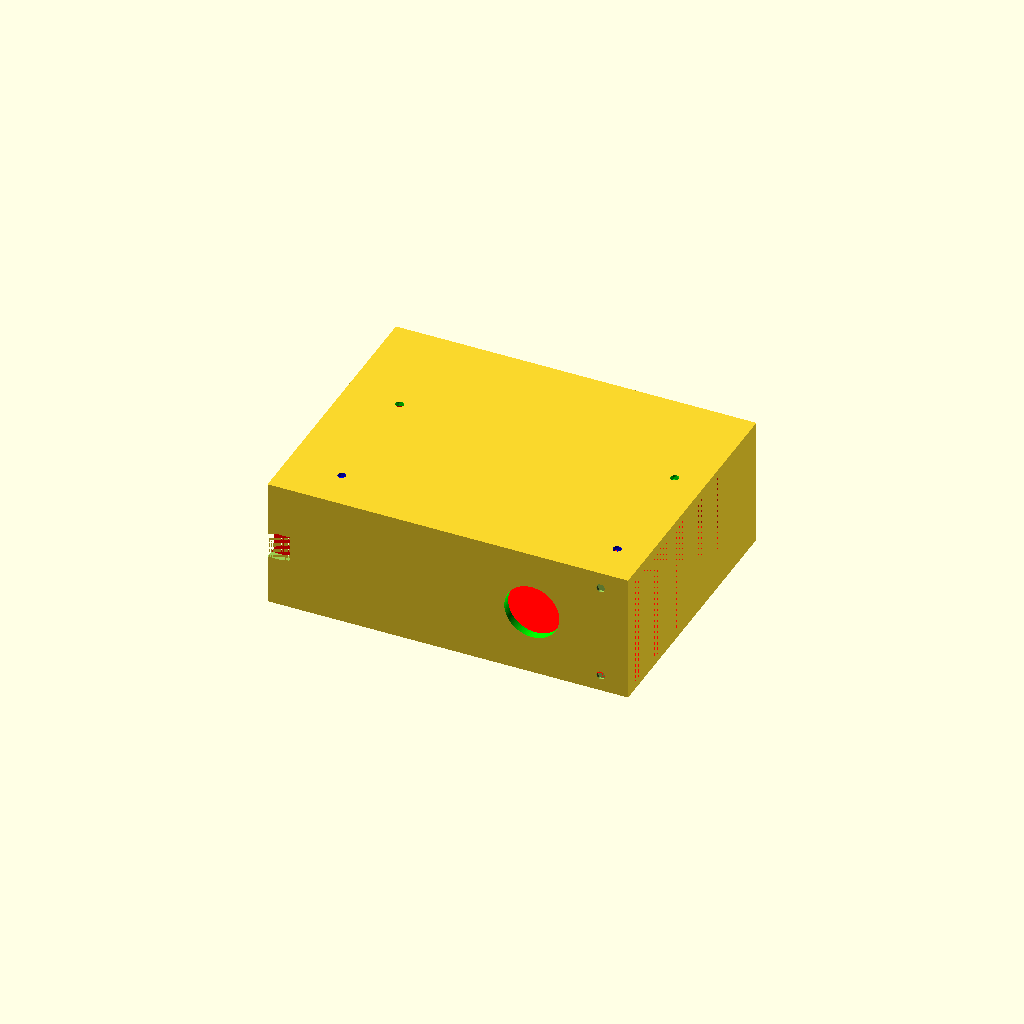
Cell 1 — every parameter at its default value.
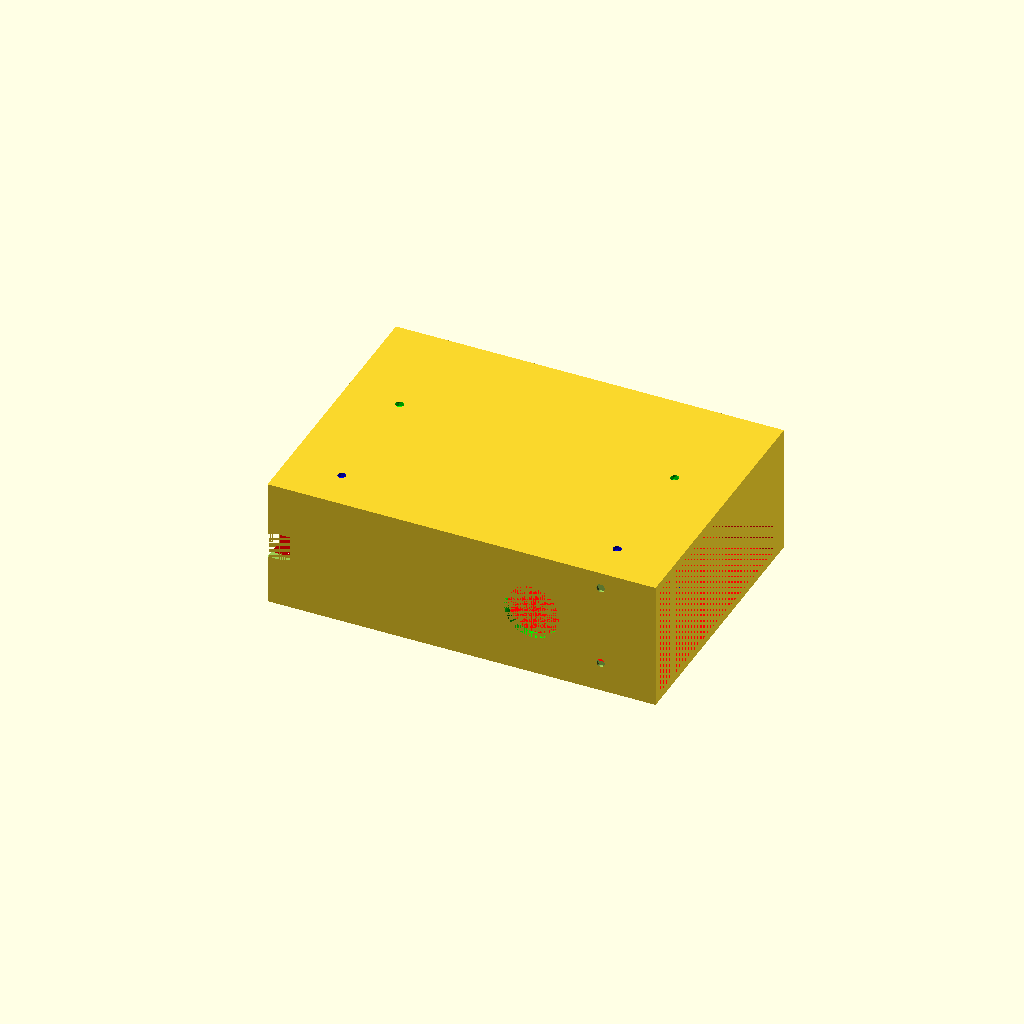
Cell 2: the same model with depth = 10.
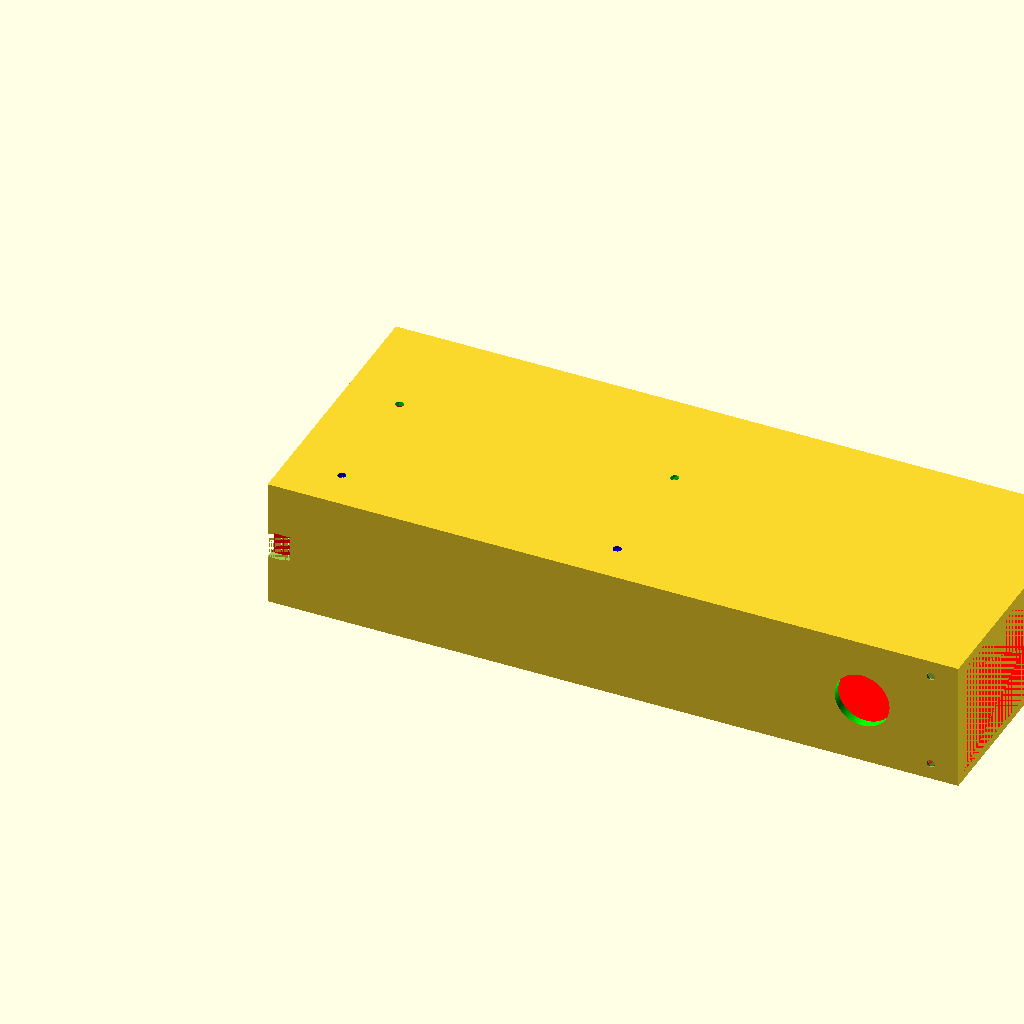
Cell 3: the same model with fan_radius = 120.
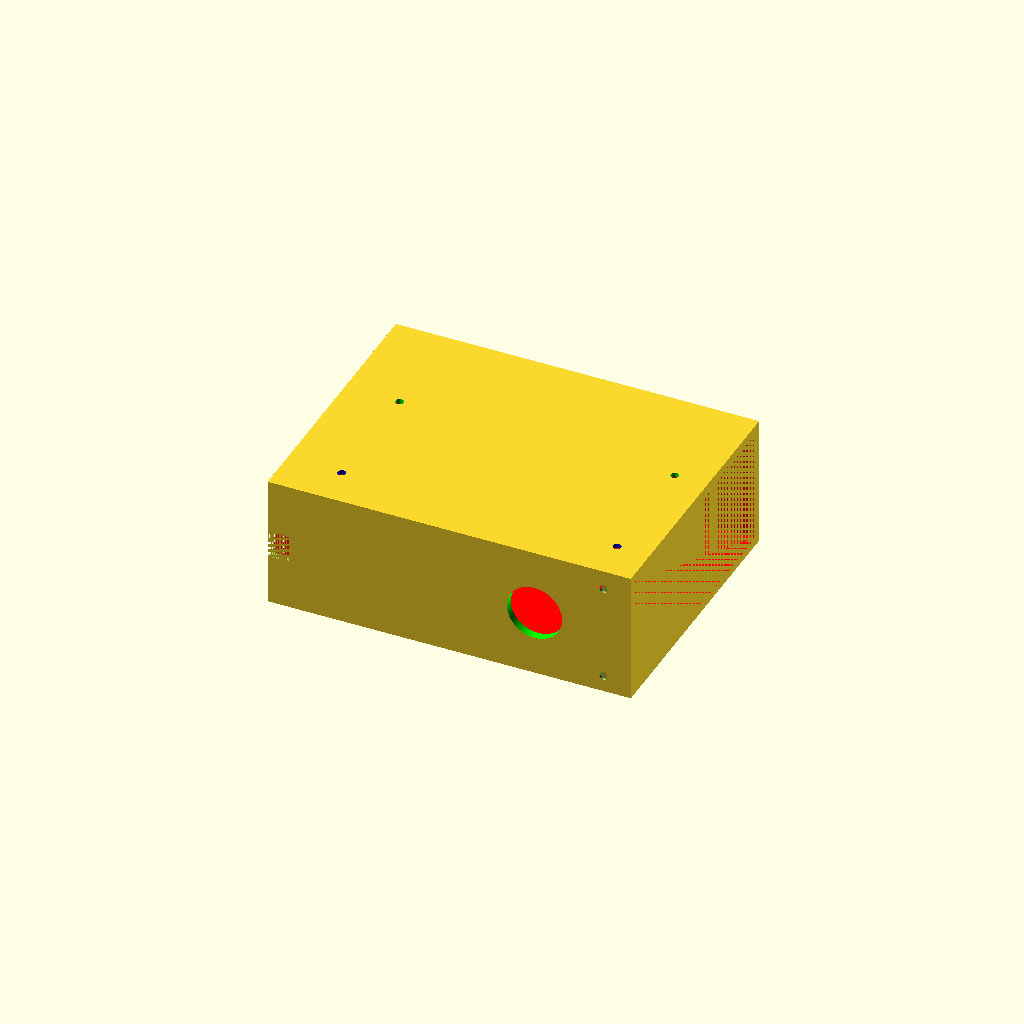
Cell 4: the same model with oset = 2.
One fixed orthographic camera (rotation 55°, 0°, 25°; colour scheme Cornfield) for every cell.
Source of the model, battery_casing_right.scad:
use <screw_with_nut.scad>
use <top_screws_with_nuts.scad>
use <battery_door.scad>
use <shoulder_strap_support_screws.scad>

$fn = 100;

depth = 5;
fan_radius = 60;
oset = 1;
battery_height = 30 + 5 * 2 ;



module removables() {
  // space for battery
  translate([0, 3, 3]) {
    color([1, 0, 0]) cube([(fan_radius * 2 + depth * 2+ oset), 100 - depth - 1, battery_height + oset]);
  }

  // hole for controller wiring
  translate([(fan_radius * 2 + oset) - 25, depth * 2, battery_height / 2 + 4]) {
    rotate([90,0,0]) color([0, 1, 0]) cylinder(r=10, h=20);
  }

  // speed controller nut top
  translate([(fan_radius * 2 + oset), -10, battery_height + 1]) {
    rotate([-90, 0, 0]) screw_with_nut();
  }

  // speed controller nut bottom
  translate([(fan_radius * 2 + oset), -10, depth + 1]) {
    rotate([-90, 0, 0]) screw_with_nut();
  }

  // hex nuts at the bottom left
  translate([0, 70, -132]) {
    rotate([90,0,0]) top_screws_with_nuts();
  }

  // hex nuts at the bottom right
  translate([-100,5,179]) {
    rotate([-90,0,0]) top_screws_with_nuts();
  }


  // hex nuts at the top for c-clamp
  translate([0, 5, 179]) {
    rotate([-90,0,0]) top_screws_with_nuts();
  }

  // space for the door handle
  translate([-2, 0, 18]) {
    cube([10, depth, 10]);
  }

  // screws for shoulder strap ring
  translate([0,50,-6]) {
    color([0,1,0]) rotate([90,0,0]) rotate([0,90,0]) shoulder_strap_support_screws();
  }

  // joint
  translate([5,100 - 8,1.5]) {
    cylinder(h=battery_height + 4, r=3);
  }
}

module battery_casing_right() {
  difference() {
    cube([(fan_radius * 2 + depth * 2+ oset), 100, battery_height + 2 * 3 + oset]);
    removables();
  }
}

battery_casing_right();
Customizer parameters (derived from the source; name, type, default, range or options):
depth: number, default 5
fan_radius: number, default 60
oset: number, default 1
